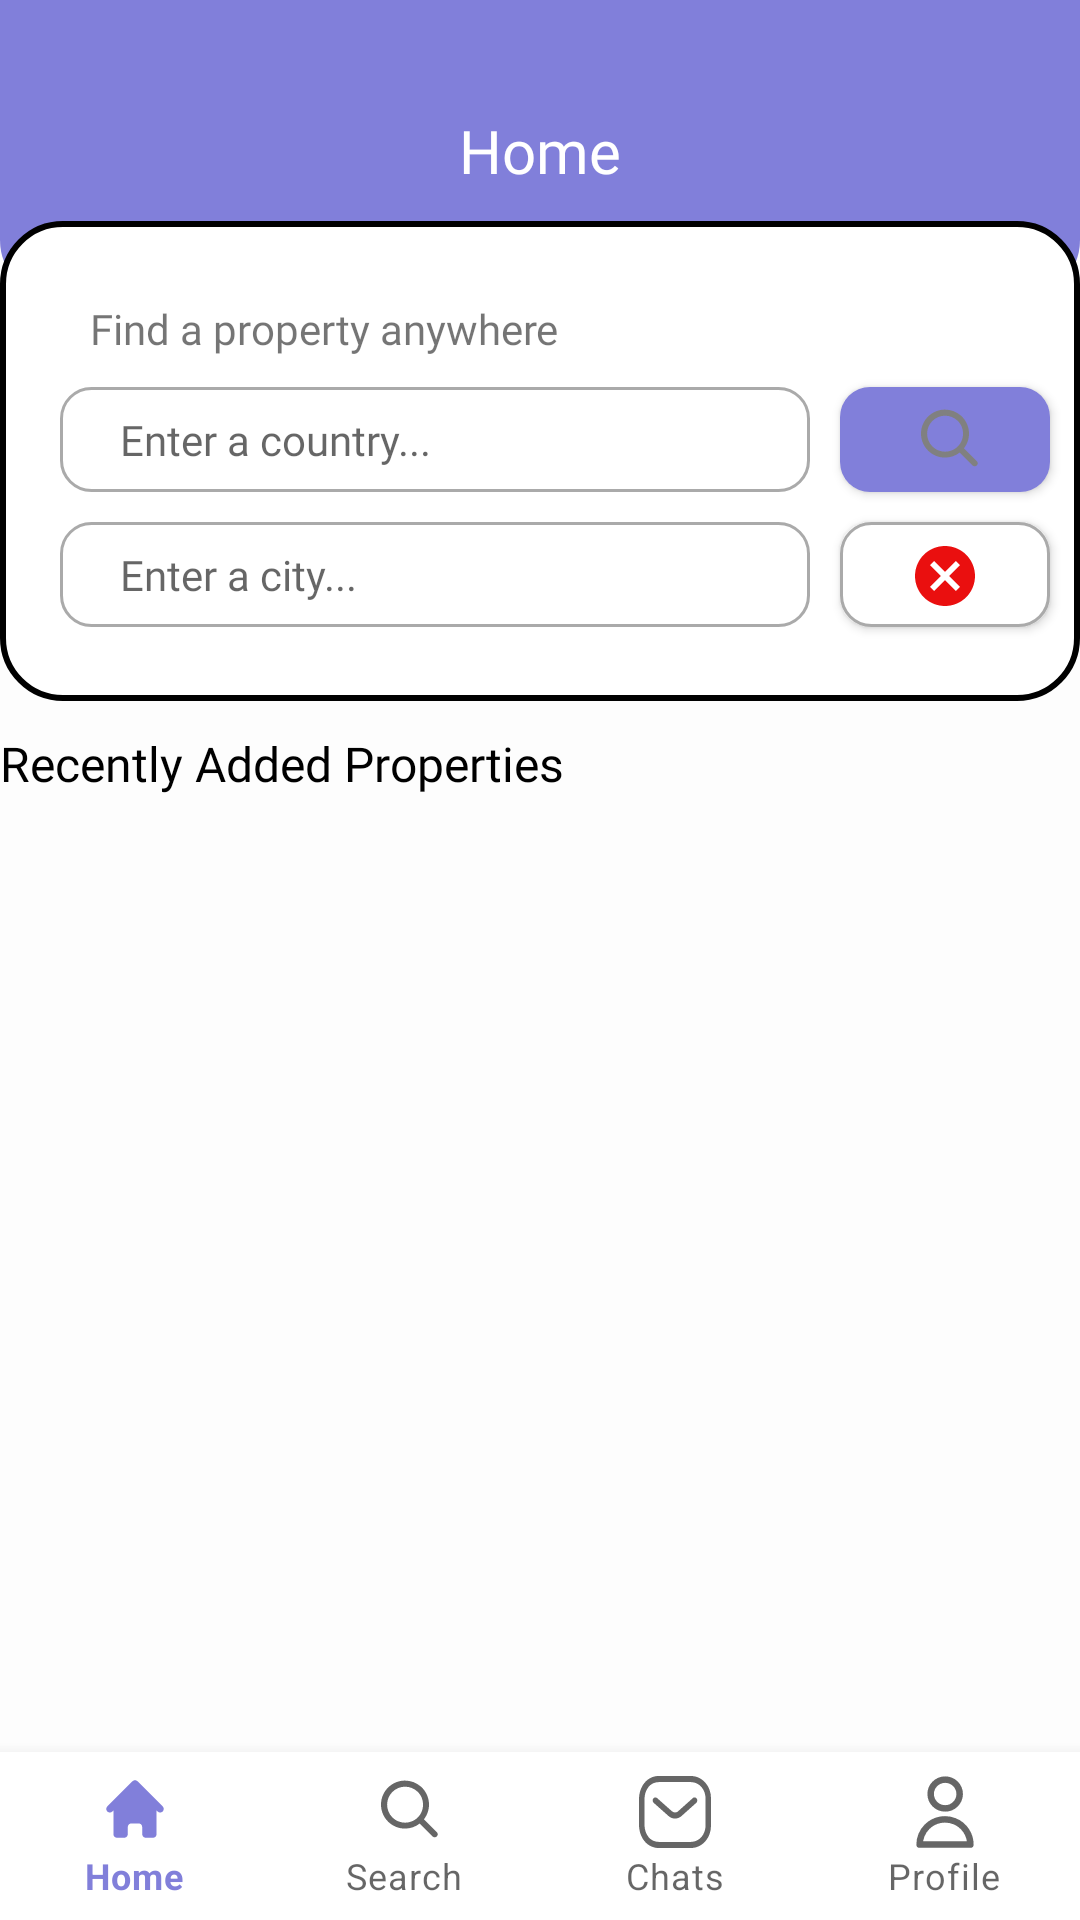

The Android layout XML behind this screen, and the referenced resources:
<!-- AndroidManifest.xml: application theme Theme.EuroZhitlo -->
<!-- res/layout/refugee_activity_main.xml -->
<?xml version="1.0" encoding="utf-8"?>
<androidx.constraintlayout.widget.ConstraintLayout xmlns:android="http://schemas.android.com/apk/res/android"
    xmlns:app="http://schemas.android.com/apk/res-auto"
    xmlns:tools="http://schemas.android.com/tools"
    android:layout_width="match_parent"
    android:layout_height="match_parent"
    android:background="#FDFDFD"
    tools:context=".Refugee.RefugeeMainActivity">

    <ImageView
        android:id="@+id/imageView1"
        android:layout_width="match_parent"
        android:layout_height="100dp"
        app:layout_constraintEnd_toEndOf="parent"
        app:layout_constraintStart_toStartOf="parent"
        app:layout_constraintTop_toTopOf="parent"
        app:srcCompat="@drawable/rectangle_purple" />

    <ImageView
        android:id="@+id/imageView2"
        android:layout_width="360dp"
        android:layout_height="160dp"
        android:layout_marginTop="10dp"
        app:layout_constraintEnd_toEndOf="parent"
        app:layout_constraintStart_toStartOf="parent"
        app:layout_constraintTop_toBottomOf="@+id/textView3"
        app:srcCompat="@drawable/rectangle_black" />



    <TextView
        android:id="@+id/textView10"
        android:layout_width="wrap_content"
        android:layout_height="wrap_content"
        android:layout_marginTop="10dp"
        android:fontFamily="@font/sfu_black"
        android:text="Recently Added Properties"
        android:textColor="@color/black"
        android:textSize="16dp"
        app:layout_constraintStart_toStartOf="@+id/imageView2"
        app:layout_constraintTop_toBottomOf="@+id/imageView2" />

    <TextView
        android:id="@+id/textView11"
        android:layout_width="wrap_content"
        android:layout_height="wrap_content"
        android:layout_marginStart="10dp"
        android:fontFamily="@font/sfu_black"
        android:text="Find a property anywhere"
        app:layout_constraintStart_toStartOf="@+id/autoCompleteTextView"
        app:layout_constraintTop_toBottomOf="@+id/imageView1" />




    <TextView
        android:id="@+id/textView3"
        android:layout_width="wrap_content"
        android:layout_height="wrap_content"
        android:fontFamily="@font/sfu_bold"
        android:text="Home"
        android:textColor="@color/white"
        android:textSize="20dp"
        app:layout_constraintBottom_toBottomOf="@+id/imageView1"
        app:layout_constraintEnd_toEndOf="@+id/imageView1"
        app:layout_constraintStart_toStartOf="@+id/imageView1"
        app:layout_constraintTop_toTopOf="@+id/imageView1" />


    <Button
        android:id="@+id/button5"
        android:layout_width="70dp"
        android:layout_height="35dp"
        android:background="@drawable/rectangle_purple2"
        android:drawableTop="@drawable/search_icon"
        android:paddingTop="6dp"
        app:layout_constraintBottom_toBottomOf="@+id/autoCompleteTextView"
        app:layout_constraintEnd_toEndOf="@+id/imageView2"
        app:layout_constraintStart_toEndOf="@+id/autoCompleteTextView"
        app:layout_constraintTop_toTopOf="@+id/autoCompleteTextView" />

    <Button
        android:id="@+id/buttonCancel"
        android:layout_width="70dp"
        android:layout_height="35dp"
        android:background="@drawable/rectangle_white_search"
        android:drawableTop="@drawable/cancel_icon"
        android:paddingTop="6dp"
        app:layout_constraintBottom_toBottomOf="@+id/autoCompleteTextView2"
        app:layout_constraintEnd_toEndOf="@+id/imageView2"
        app:layout_constraintStart_toEndOf="@+id/autoCompleteTextView"
        app:layout_constraintTop_toTopOf="@+id/autoCompleteTextView2" />

    <com.google.android.material.bottomnavigation.BottomNavigationView
        android:id="@+id/bottomNavigationView1"
        android:layout_width="match_parent"
        android:layout_height="wrap_content"
        app:labelVisibilityMode="labeled"
        app:layout_constraintBottom_toBottomOf="parent"
        app:layout_constraintEnd_toEndOf="parent"
        app:layout_constraintStart_toStartOf="parent"
        style="@style/Widget.BottomNavigationView"
        app:menu="@menu/bottom_refugee_nav" />

    <androidx.recyclerview.widget.RecyclerView
        android:id="@+id/recyclerView"
        android:layout_width="wrap_content"
        android:layout_height="0dp"
        android:layout_gravity="center"
        app:layout_constraintBottom_toTopOf="@+id/bottomNavigationView1"
        app:layout_constraintEnd_toEndOf="@+id/imageView2"
        app:layout_constraintHorizontal_bias="0.5"
        app:layout_constraintStart_toStartOf="@+id/imageView2"
        app:layout_constraintTop_toBottomOf="@+id/textView10" />

    <AutoCompleteTextView
        android:id="@+id/autoCompleteTextView"
        android:layout_width="250dp"
        android:layout_height="35dp"
        android:layout_marginStart="20dp"
        android:layout_marginTop="10dp"
        android:background="@drawable/rectangle_white_search"
        android:completionThreshold="1"
        android:fontFamily="@font/sfu_medium"
        android:hint="Enter a country..."
        android:paddingStart="20dp"
        android:textSize="14dp"
        app:layout_constraintStart_toStartOf="@+id/imageView2"
        app:layout_constraintTop_toBottomOf="@+id/textView11" />

    <AutoCompleteTextView
        android:id="@+id/autoCompleteTextView2"
        android:layout_width="250dp"
        android:layout_height="35dp"
        android:layout_marginTop="10dp"
        android:background="@drawable/rectangle_white_search"
        android:completionThreshold="1"
        android:fontFamily="@font/sfu_medium"
        android:hint="Enter a city..."
        android:paddingStart="20dp"
        android:textSize="14dp"
        app:layout_constraintStart_toStartOf="@+id/autoCompleteTextView"
        app:layout_constraintTop_toBottomOf="@+id/autoCompleteTextView" />


</androidx.constraintlayout.widget.ConstraintLayout>
<!-- resources referenced by this layout -->
<resources>
  <!-- drawable cancel_icon (drawable) -->
  <vector android:height="24dp" android:tint="#EA0F0F"
      android:viewportHeight="24" android:viewportWidth="24"
      android:width="24dp" xmlns:android="http://schemas.android.com/apk/res/android">
      <path android:fillColor="@android:color/white" android:pathData="M12,2C6.47,2 2,6.47 2,12s4.47,10 10,10 10,-4.47 10,-10S17.53,2 12,2zM17,15.59L15.59,17 12,13.41 8.41,17 7,15.59 10.59,12 7,8.41 8.41,7 12,10.59 15.59,7 17,8.41 13.41,12 17,15.59z"/>
  </vector>
  <!-- drawable rectangle_black (drawable) -->
  <?xml version="1.0" encoding="utf-8"?>
  <selector
      xmlns:android="http://schemas.android.com/apk/res/android">
      <item>
          <shape android:shape="rectangle">
              <solid android:color="#FFFFFF"/>
              <corners android:radius="20dp"/>
              <stroke android:width="2dp"
                  android:color="@color/black" />
  
          </shape>
      </item>
  </selector>
  <!-- drawable rectangle_purple (drawable) -->
  <?xml version="1.0" encoding="utf-8"?>
  <selector
      xmlns:android="http://schemas.android.com/apk/res/android">
      <item>
          <shape android:shape="rectangle">
              <solid android:color="#817FDA"/>
              <corners android:bottomLeftRadius="20dp"
                  android:bottomRightRadius="20dp" />
          </shape>
      </item>
  </selector>
  <!-- drawable rectangle_purple2 (drawable) -->
  <?xml version="1.0" encoding="utf-8"?>
  <selector
      xmlns:android="http://schemas.android.com/apk/res/android">
      <item>
          <shape android:shape="rectangle">
              <solid android:color="#817FDA"/>
              <corners android:radius="10dp" />
          </shape>
      </item>
  </selector>
  <!-- drawable rectangle_white_search (drawable) -->
  <?xml version="1.0" encoding="utf-8"?>
  <layer-list xmlns:android="http://schemas.android.com/apk/res/android">
      <item>
          <shape android:shape="rectangle">
              <solid android:color="#FFFFFF"/>
              <corners android:radius="10dp"/>
              <stroke android:width="1dp"
                  android:color="@android:color/darker_gray" />
          </shape>
      </item>
  </layer-list>
  <style name="Widget.BottomNavigationView" parent="Widget.Design.BottomNavigationView">
          <item name="fontFamily">@font/sfu_black</item>
          <item name="android:background">@color/white</item>
          <item name="android:windowContentTransitions">false</item>
      </style>
  <style name="Theme.EuroZhitlo" parent="Theme.MaterialComponents.DayNight.DarkActionBar">
          
          <item name="colorPrimary">#817FDA</item>
          <item name="colorPrimaryVariant">@color/purple_700</item>
          <item name="colorOnPrimary">@color/white</item>
          
          <item name="colorSecondary">@color/teal_200</item>
          <item name="colorSecondaryVariant">@color/teal_700</item>
          <item name="colorOnSecondary">@color/black</item>
          
          <item name="android:statusBarColor">#817FDA</item>
          
      </style>
  <!-- not gathered from this repository: default colours our renderer supplied (Android Studio template values) -->
  <color name="purple_700">#FF3700B3</color>
  <color name="teal_200">#FF03DAC5</color>
  <color name="teal_700">#FF018786</color>
  <color name="black">#FF000000</color>
  <color name="white">#FFFFFFFF</color>
</resources>
